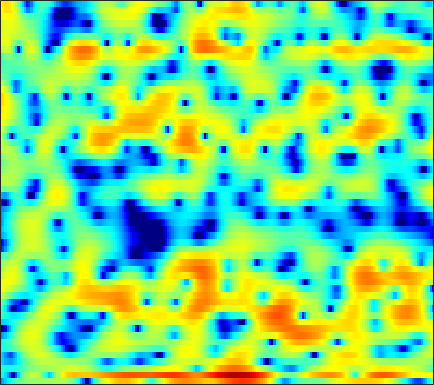

The table this chart was drawn from, first rows:
-9.0081, -7.8388, -6.3101, -5.1305, -4.3416, -3.3649, -2.5922, -1.9999, -1.3067, -0.74836, -0.24042, 0.087616, 0.42633, 0.70392, 0.84436, 0.97111, 1.0249, 1.0191, 1.0083, 0.98478, 0.97966, 0.993, 1.0617, 1.181
-3.51, -4.262, -5.792, -8.16, -11.03, -17.32, -16.94, -11.28, -6.506, -3.425, -1.273, -0.05642, 1.132, 1.896, 2.236, 2.388, 2.165, 1.757, 0.8368, -0.5846, -2.603, -4.472, -6.638, -5.881
-3.021, -3.32, -3.672, -3.935, -4.034, -4.059, -3.909, -3.666, -3.222, -2.661, -2.06, -1.593, -0.9863, -0.4532, -0.1073, 0.2747, 0.5589, 0.7033, 0.8306, 0.9126, 0.9686, 1.009, 1.104, 1.259
-5.75, -6.511, -7.473, -8.161, -8.345, -8.028, -7.161, -6.269, -4.997, -3.779, -2.619, -1.82, -0.8773, -0.07114, 0.4495, 1.04, 1.501, 1.771, 2.033, 2.209, 2.299, 2.309, 2.287, 2.214
-5.899, -6.997, -8.761, -10.66, -11.6, -10.86, -8.621, -6.769, -4.56, -2.705, -1.167, -0.2085, 0.8603, 1.702, 2.219, 2.739, 3.091, 3.24, 3.307, 3.229, 3.016, 2.762, 2.326, 1.754
-3.883, -3.692, -3.402, -3.038, -2.702, -2.148, -1.494, -0.9606, -0.1896, 0.5677, 1.288, 1.764, 2.329, 2.748, 2.965, 3.104, 3.106, 2.995, 2.706, 2.238, 1.613, 1.016, 0.07595, -1.053
-4.922, -4.243, -3.367, -2.475, -1.828, -0.9908, -0.1649, 0.4202, 1.167, 1.833, 2.428, 2.789, 3.155, 3.381, 3.457, 3.398, 3.162, 2.839, 2.239, 1.412, 0.3278, -0.6709, -2.261, -4.183
-8.717, -8.086, -6.863, -5.386, -4.203, -2.686, -1.289, -0.336, 0.7902, 1.743, 2.511, 2.979, 3.454, 3.748, 3.855, 3.821, 3.61, 3.309, 2.713, 1.869, 0.7637, -0.2457, -1.86, -3.854
-22.58, -24.36, -15.19, -10.23, -7.718, -5.139, -3.138, -1.911, -0.5507, 0.5647, 1.485, 2.044, 2.652, 3.1, 3.335, 3.508, 3.507, 3.385, 3.073, 2.591, 1.938, 1.336, 0.3971, -0.6522
-6.156, -6.316, -6.147, -5.62, -5.086, -4.27, -3.39, -2.732, -1.86, -1.036, -0.2396, 0.3425, 1.063, 1.694, 2.086, 2.517, 2.823, 2.973, 3.041, 2.945, 2.685, 2.375, 1.836, 1.159
-2.121, -2.838, -3.792, -4.652, -5.192, -5.602, -5.709, -5.562, -5.103, -4.36, -3.449, -2.721, -1.669, -0.5951, 0.1848, 1.155, 1.984, 2.502, 3.056, 3.417, 3.575, 3.557, 3.344, 2.917
-1.119, -2.699, -5.327, -8.807, -12.18, -17.49, -17.77, -15.5, -13.29, -12.17, -11.35, -10.38, -8.409, -5.937, -4.131, -1.967, -0.1948, 0.912, 2.074, 2.96, 3.592, 3.918, 4.143, 4.123
0.3689, -1.028, -3.223, -5.729, -7.642, -9.771, -11.05, -11.63, -12.44, -14.16, -17.12, -18.34, -14.66, -10.12, -7.471, -4.715, -2.638, -1.379, -0.03114, 1.048, 1.899, 2.413, 2.955, 3.362
2.943, 2.168, 1.071, -0.04365, -0.8839, -1.948, -2.938, -3.608, -4.401, -5.082, -5.52, -5.625, -5.534, -5.165, -4.763, -4.157, -3.549, -3.052, -2.374, -1.609, -0.8234, -0.2377, 0.5215, 1.208
4.514, 4.177, 3.691, 3.135, 2.688, 2.059, 1.411, 0.9043, 0.1901, -0.5425, -1.284, -1.87, -2.689, -3.562, -4.323, -5.446, -6.681, -7.555, -8.164, -7.607, -6.069, -4.772, -3.162, -1.863
4.134, 4.269, 4.357, 4.315, 4.195, 3.896, 3.447, 3.015, 2.319, 1.479, 0.4763, -0.3754, -1.647, -3.149, -4.471, -6.644, -9.55, -12.65, -17.67, -15.24, -10.23, -7.588, -5.125, -3.559
1.596, 2.547, 3.435, 3.977, 4.171, 4.173, 3.891, 3.509, 2.772, 1.775, 0.5608, -0.4834, -1.988, -3.5, -4.505, -5.543, -6.194, -6.336, -6.136, -5.497, -4.512, -3.722, -2.789, -2.103
0.1795, 1.311, 2.418, 3.139, 3.455, 3.594, 3.426, 3.084, 2.305, 1.131, -0.5202, -2.177, -5.112, -9.267, -13.27, -14.62, -10.23, -7.627, -5.17, -3.455, -2.2, -1.472, -0.7384, -0.276
0.03844, 0.5748, 1.259, 1.839, 2.173, 2.46, 2.529, 2.407, 2.002, 1.28, 0.2047, -0.832, -2.498, -4.302, -5.359, -5.705, -4.808, -3.767, -2.431, -1.362, -0.579, -0.1822, 0.1251, 0.2258
-2.851, -2.479, -1.744, -0.8642, -0.1895, 0.6237, 1.266, 1.618, 1.908, 1.983, 1.873, 1.707, 1.402, 1.095, 0.9194, 0.7845, 0.7875, 0.8453, 0.9368, 0.9759, 0.8958, 0.7241, 0.3098, -0.3371
-12.74, -11.63, -8.601, -5.722, -3.925, -2.001, -0.504, 0.3906, 1.312, 1.981, 2.443, 2.672, 2.859, 2.939, 2.938, 2.884, 2.761, 2.619, 2.36, 1.989, 1.478, 0.9881, 0.1591, -0.932
-14.49, -13.36, -10.27, -7.269, -5.364, -3.257, -1.565, -0.5178, 0.619, 1.51, 2.187, 2.564, 2.924, 3.128, 3.184, 3.144, 2.974, 2.763, 2.372, 1.854, 1.209, 0.6451, -0.2144, -1.177
-8.113, -7.484, -6.336, -4.968, -3.894, -2.501, -1.214, -0.3499, 0.6624, 1.504, 2.168, 2.557, 2.93, 3.139, 3.194, 3.124, 2.899, 2.628, 2.123, 1.469, 0.6694, -0.01776, -1.012, -2.042
-7.59, -6.563, -5.183, -3.828, -2.86, -1.631, -0.5038, 0.2609, 1.167, 1.93, 2.546, 2.912, 3.26, 3.452, 3.492, 3.4, 3.13, 2.804, 2.195, 1.36, 0.2743, -0.7234, -2.32, -4.234
-8.806, -7.209, -5.398, -3.834, -2.783, -1.522, -0.4084, 0.3369, 1.211, 1.941, 2.538, 2.891, 3.24, 3.453, 3.515, 3.467, 3.259, 2.982, 2.439, 1.652, 0.5744, -0.4703, -2.282, -4.754
-8.775, -7.584, -6.098, -4.719, -3.735, -2.513, -1.411, -0.6714, 0.1788, 0.8801, 1.438, 1.768, 2.114, 2.363, 2.489, 2.584, 2.588, 2.525, 2.326, 1.981, 1.468, 0.9628, 0.1254, -0.8433
-9.358, -8.987, -8.146, -6.916, -5.842, -4.388, -3.096, -2.29, -1.456, -0.8669, -0.5043, -0.3275, -0.1624, -0.008435, 0.1568, 0.4529, 0.8195, 1.123, 1.506, 1.827, 2.039, 2.12, 2.125, 2.025
-13.13, -16.46, -18.07, -12.53, -9.216, -6.218, -4.286, -3.375, -2.714, -2.62, -2.989, -3.508, -4.364, -5.022, -5.087, -4.41, -3.116, -2.009, -0.558, 0.7223, 1.797, 2.46, 3.159, 3.64
-7.008, -7.967, -8.143, -6.799, -5.437, -3.887, -2.893, -2.56, -2.673, -3.509, -5.122, -7.016, -10.95, -18.71, -34.48, -15.59, -9.796, -7.008, -4.058, -1.638, 0.3505, 1.588, 2.895, 3.859
-0.3781, -0.4954, -0.5384, -0.4288, -0.3176, -0.2278, -0.3363, -0.6127, -1.319, -2.48, -4.158, -5.758, -8.273, -10.93, -12.7, -14.32, -14.06, -12.04, -8.213, -4.667, -1.826, -0.1444, 1.607, 2.854
2.023, 2.011, 1.986, 1.928, 1.842, 1.642, 1.296, 0.91, 0.1889, -0.7816, -2.047, -3.203, -5.05, -7.285, -9.335, -12.58, -14.52, -12.55, -8.377, -4.931, -2.329, -0.8396, 0.6716, 1.706
1.568, 1.724, 1.897, 1.984, 1.988, 1.89, 1.666, 1.408, 0.9463, 0.3424, -0.3837, -0.999, -1.864, -2.726, -3.289, -3.819, -3.886, -3.605, -2.85, -1.878, -0.9113, -0.2636, 0.404, 0.8422
-0.4016, 0.1382, 0.7267, 1.15, 1.358, 1.485, 1.458, 1.351, 1.121, 0.8046, 0.451, 0.1718, -0.1728, -0.4621, -0.6142, -0.7085, -0.6693, -0.5492, -0.3092, -0.04287, 0.1964, 0.336, 0.4219, 0.3485
-2.187, -1.074, -0.01486, 0.6898, 1.01, 1.232, 1.255, 1.169, 0.9476, 0.6635, 0.3696, 0.1936, 0.03107, 0.00104, 0.06383, 0.2452, 0.4805, 0.6622, 0.8746, 1.012, 1.039, 0.9601, 0.7022, 0.2556
-0.8325, 0.07913, 0.9113, 1.366, 1.513, 1.492, 1.249, 0.9318, 0.3481, -0.368, -1.112, -1.567, -1.836, -1.585, -1.105, -0.2611, 0.6112, 1.175, 1.747, 2.086, 2.148, 1.988, 1.491, 0.6637
2.163, 2.292, 2.289, 2.086, 1.848, 1.391, 0.7693, 0.152, -0.9716, -2.647, -5.211, -8.027, -11.82, -9.161, -5.691, -2.254, 0.1032, 1.365, 2.54, 3.209, 3.423, 3.305, 2.755, 1.707
2.786, 2.125, 0.9721, -0.3188, -1.235, -2.074, -2.415, -2.516, -2.828, -3.563, -4.875, -6.061, -7.046, -5.905, -4.122, -1.758, 0.1817, 1.335, 2.496, 3.237, 3.6, 3.637, 3.35, 2.653
2.429, 1.023, -1.707, -6.023, -11.43, -18.78, -9.886, -6.661, -4.378, -3.275, -2.747, -2.538, -2.262, -1.879, -1.46, -0.7466, 0.06275, 0.6949, 1.479, 2.184, 2.741, 3.012, 3.158, 3.044
3.549, 2.432, 0.6002, -1.469, -2.904, -3.952, -3.777, -3.238, -2.539, -2.107, -1.993, -2.096, -2.398, -2.812, -3.117, -3.341, -3.191, -2.774, -1.855, -0.7213, 0.388, 1.104, 1.856, 2.357
4.709, 4.113, 3.232, 2.303, 1.631, 0.8534, 0.2177, -0.2079, -0.7638, -1.413, -2.263, -3.076, -4.505, -6.431, -8.381, -11.89, -15.04, -13.52, -9.194, -5.77, -3.31, -1.892, -0.4411, 0.5957
5.103, 4.754, 4.176, 3.497, 2.946, 2.158, 1.323, 0.662, -0.3046, -1.397, -2.653, -3.742, -5.415, -7.428, -9.156, -11.62, -13.08, -12.36, -9.822, -7.106, -4.86, -3.486, -2.009, -0.9132
5.365, 5.085, 4.568, 3.925, 3.369, 2.535, 1.604, 0.8507, -0.2372, -1.442, -2.742, -3.797, -5.273, -6.692, -7.622, -8.441, -8.576, -8.196, -7.133, -5.762, -4.339, -3.332, -2.213, -1.363
5.949, 5.599, 4.972, 4.186, 3.511, 2.542, 1.521, 0.7258, -0.3635, -1.533, -2.878, -4.03, -5.864, -8.092, -9.962, -11.98, -11.69, -10.01, -7.385, -5.135, -3.334, -2.272, -1.25, -0.637
6.401, 5.835, 4.847, 3.609, 2.572, 1.146, -0.1472, -0.9294, -1.697, -2.268, -2.943, -3.659, -5.058, -7.298, -9.722, -13.56, -12.69, -9.248, -5.468, -2.805, -0.9165, 0.05793, 0.9144, 1.264
5.006, 4.188, 2.707, 0.6891, -1.281, -4.678, -8.741, -10.36, -8.422, -5.902, -4.249, -3.55, -3.12, -3.022, -3.028, -2.88, -2.346, -1.674, -0.5729, 0.5417, 1.492, 2.047, 2.539, 2.708
2.005, 1.268, -0.04529, -1.822, -3.537, -6.387, -9.403, -10.42, -8.948, -6.578, -4.692, -3.636, -2.609, -1.847, -1.383, -0.8333, -0.2868, 0.1348, 0.6932, 1.239, 1.708, 2.011, 2.295, 2.442
-0.3931, -0.7309, -1.331, -2.071, -2.666, -3.431, -3.996, -4.176, -4.051, -3.605, -2.996, -2.506, -1.876, -1.324, -0.9522, -0.5093, -0.1139, 0.1548, 0.4871, 0.7882, 1.069, 1.255, 1.473, 1.657
-1.969, -1.901, -1.887, -1.946, -2.024, -2.131, -2.204, -2.201, -2.091, -1.876, -1.574, -1.321, -0.9682, -0.6465, -0.4389, -0.2127, -0.05826, 0.02073, 0.1022, 0.1606, 0.2443, 0.3232, 0.491, 0.7216
-3.191, -2.574, -1.931, -1.542, -1.39, -1.306, -1.298, -1.28, -1.174, -0.9425, -0.6009, -0.3186, 0.02804, 0.2951, 0.407, 0.4148, 0.2634, 0.05396, -0.3145, -0.7098, -1.048, -1.183, -1.136, -0.8202
-3.395, -1.795, -0.5244, -0.009006, -0.03191, -0.4678, -1.171, -1.672, -1.92, -1.408, -0.411, 0.382, 1.238, 1.766, 1.899, 1.721, 1.144, 0.4413, -0.8609, -2.486, -4.175, -5.084, -5.356, -4.505
1.331, 2.179, 2.76, 2.638, 2.036, 0.3423, -2.833, -7.101, -17.9, -7.218, -1.773, 0.5067, 2.352, 3.251, 3.447, 3.139, 2.168, 0.9829, -1.339, -4.876, -10.57, -19.29, -19.59, -11.69
3.797, 3.927, 3.881, 3.505, 2.973, 1.885, 0.4264, -0.6431, -1.417, -0.8753, 0.3524, 1.259, 2.124, 2.498, 2.463, 1.968, 0.9656, -0.1411, -2.075, -4.437, -7.096, -8.982, -11.27, -13.5
3.428, 3.551, 3.583, 3.447, 3.232, 2.857, 2.428, 2.12, 1.822, 1.667, 1.616, 1.599, 1.505, 1.254, 0.9192, 0.2511, -0.6764, -1.553, -2.94, -4.572, -6.322, -7.748, -9.702, -11.68
2.876, 3.187, 3.459, 3.56, 3.532, 3.379, 3.138, 2.905, 2.563, 2.19, 1.811, 1.499, 1.047, 0.5314, 0.07691, -0.6165, -1.457, -2.17, -3.262, -4.52, -5.917, -7.025, -8.471, -9.894
2.793, 3.299, 3.756, 3.981, 4.013, 3.867, 3.543, 3.214, 2.669, 2.059, 1.415, 0.9332, 0.3252, -0.2514, -0.6633, -1.228, -1.857, -2.407, -3.281, -4.322, -5.608, -6.681, -8.311, -10.1
3.38, 4.036, 4.587, 4.805, 4.763, 4.453, 3.857, 3.249, 2.248, 1.096, -0.1213, -0.9544, -1.831, -2.317, -2.446, -2.484, -2.51, -2.649, -3.048, -3.77, -4.837, -5.942, -7.848, -10.37
4.397, 5.088, 5.606, 5.693, 5.479, 4.86, 3.848, 2.806, 1.03, -1.274, -4.164, -6.698, -9.678, -9.382, -7.613, -5.361, -3.808, -3.072, -2.617, -2.721, -3.325, -4.127, -5.709, -7.915
5.073, 5.561, 5.841, 5.682, 5.278, 4.341, 2.96, 1.618, -0.5941, -3.317, -6.652, -9.569, -13.1, -12.22, -9.595, -6.551, -4.391, -3.251, -2.305, -1.909, -2.026, -2.378, -3.214, -4.366
